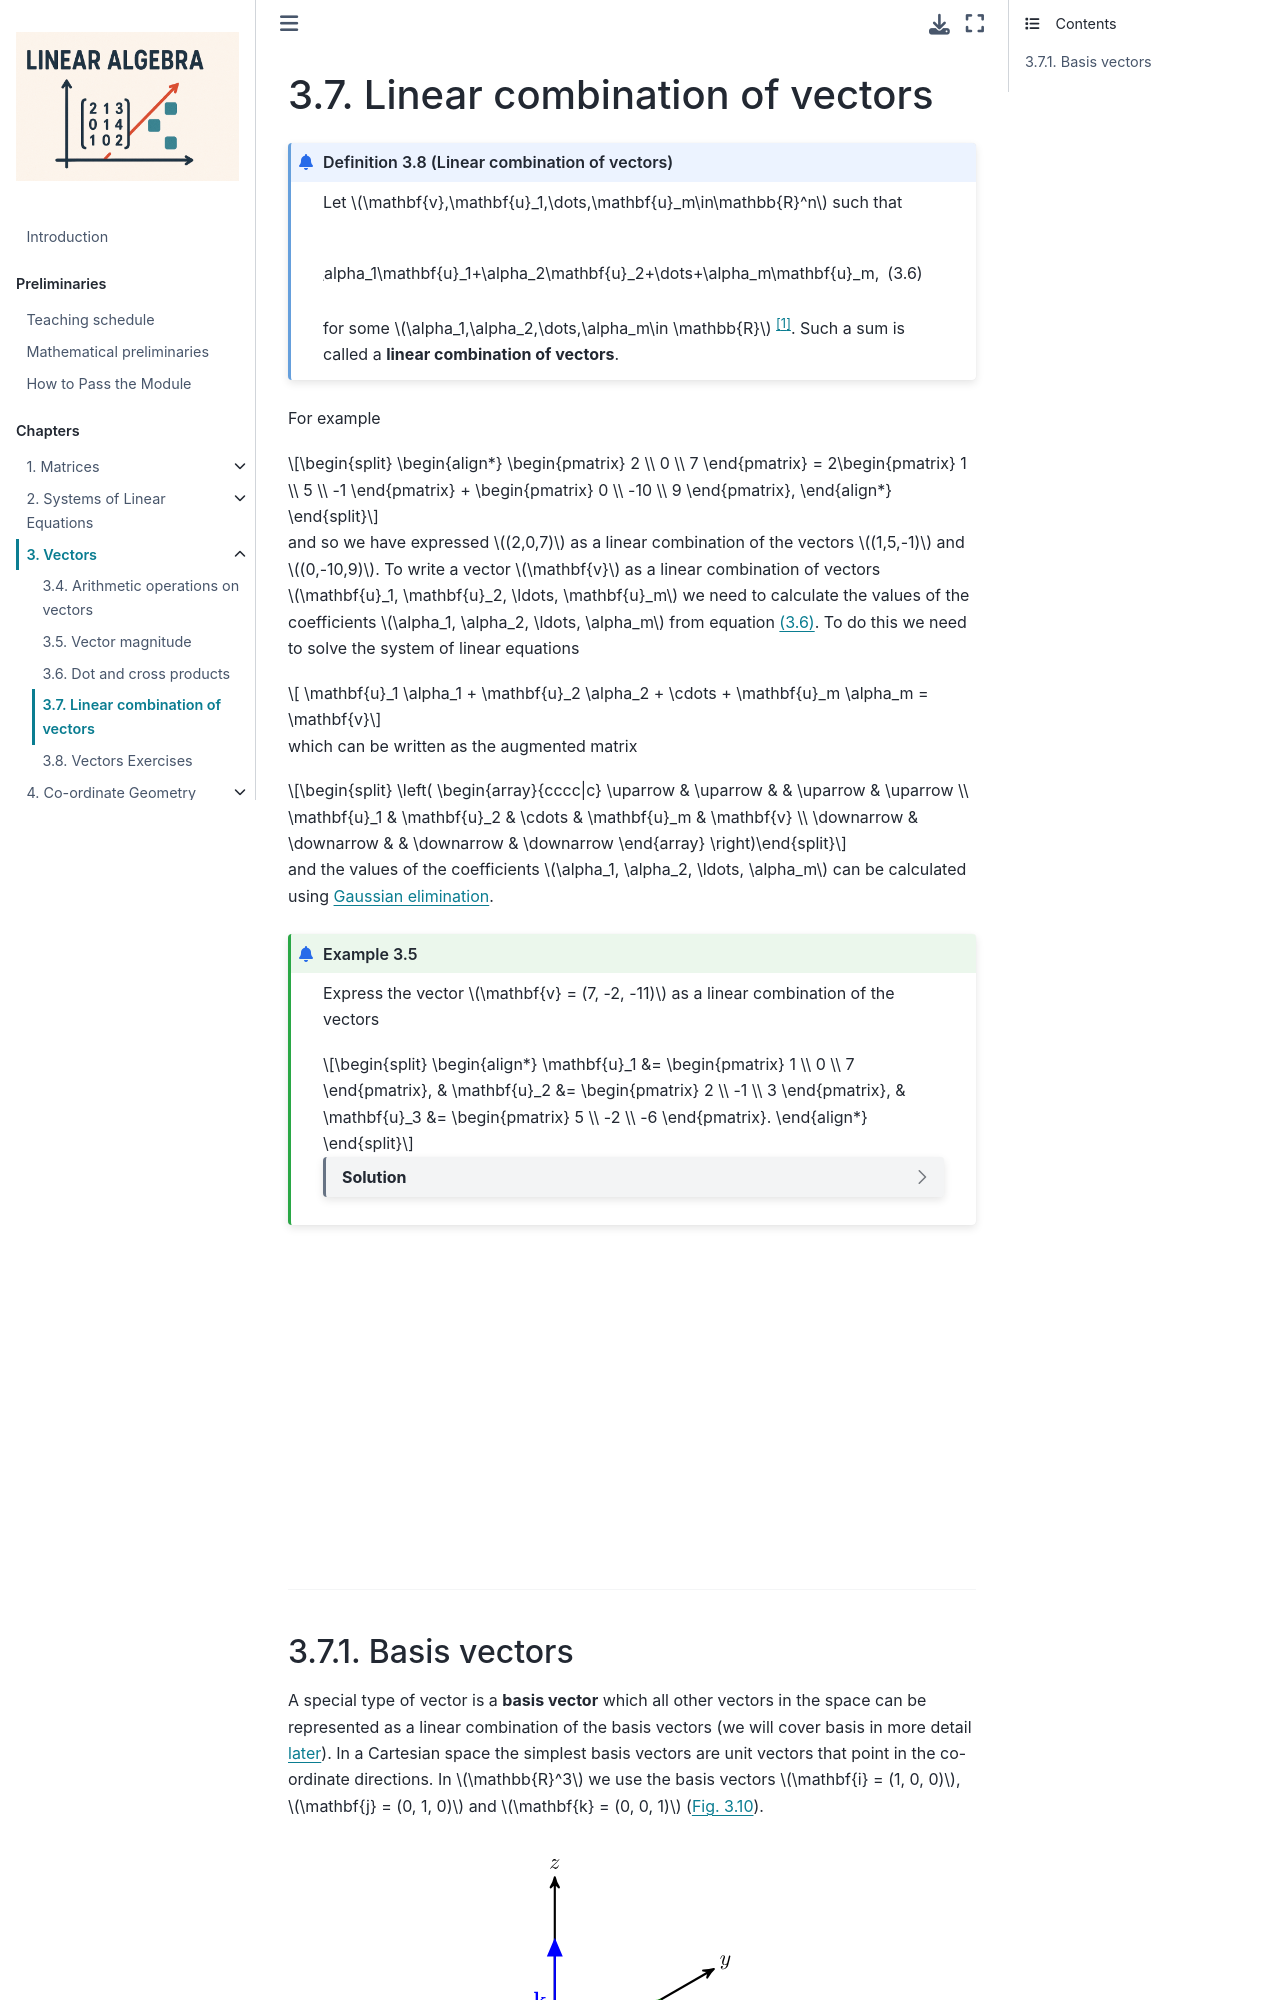

repository: jonshiach/LA-book · page: _pages/3.4_Linear_combinations.html · generator: jekyll

(linear-combination-of-vectors-section)=

# Linear combination of vectors

```{index} Vector ; linear combination
```

```{prf:definition} Linear combination of vectors
:label: linear-combination-of-vectors-definition

Let $\vec{v},\vec{u}_1,\dots,\vec{u}_m\in\mathbb{R}^n$ such that

$$ \vec{v}=\alpha_1\vec{u}_1+\alpha_2\vec{u}_2+\dots+\alpha_m\vec{u}_m, $$(linear-combination-equation)

for some $\alpha_1,\alpha_2,\dots,\alpha_m\in \mathbb{R}$ [^1]. Such a sum is called a **linear combination of vectors**.
```

[^1]: $\alpha$ is the lowercase Greek character *alpha* and is equivalent to 'a' in the Latin alphabet.

For example

$$ \begin{align*}
    \begin{pmatrix} 2 \\ 0 \\ 7 \end{pmatrix} = 
    2\begin{pmatrix} 1 \\ 5 \\ -1 \end{pmatrix} +
    \begin{pmatrix} 0 \\ -10 \\ 9 \end{pmatrix},
\end{align*} $$

and so we have expressed $(2,0,7)$ as a linear combination of the vectors $(1,5,-1)$ and $(0,-10,9)$. To write a vector $\vec{v}$ as a linear combination of vectors $\vec{u}_1, \vec{u}_2, \ldots, \vec{u}_m$ we need to calculate the values of the coefficients $\alpha_1, \alpha_2, \ldots, \alpha_m$ from equation {eq}`linear-combination-equation`. To do this we need to solve the system of linear equations

$$ \vec{u}_1 \alpha_1 + \vec{u}_2 \alpha_2 + \cdots + \vec{u}_m \alpha_m = \vec{v}$$

which can be written as the augmented matrix

$$ \left( \begin{array}{cccc|c}
    \uparrow & \uparrow & & \uparrow & \uparrow \\
    \vec{u}_1 & \vec{u}_2 & \cdots & \vec{u}_m & \vec{v} \\
    \downarrow & \downarrow & & \downarrow & \downarrow
\end{array} \right)$$

and the values of the coefficients $\alpha_1, \alpha_2, \ldots, \alpha_m$ can be calculated using [Gaussian elimination](gaussian-elimination-section).

````{prf:example}
:label: linear-combination-of-vectors-example

Express the vector $\vec{v} = (7, -2, -11)$ as a linear combination of the vectors

$$ \begin{align*}
    \vec{u}_1 &= \begin{pmatrix} 1 \\ 0 \\ 7 \end{pmatrix}, &
    \vec{u}_2 &= \begin{pmatrix} 2 \\ -1 \\ 3 \end{pmatrix}, &
    \vec{u}_3 &= \begin{pmatrix} 5 \\ -2 \\ -6 \end{pmatrix}.
\end{align*} $$

```{dropdown} Solution

We need to find the values of the coefficients $\alpha_1$, $\alpha_2$ and $\alpha_3$ in the following linear combination

$$ \begin{align*}
    \alpha_1 \begin{pmatrix} 1 \\ 0 \\ 7 \end{pmatrix} 
    + \alpha_2 \begin{pmatrix} 2 \\ -1 \\ 3 \end{pmatrix} 
    + \alpha_3 \begin{pmatrix} 5 \\ -2 \\ -6 \end{pmatrix}
    &= \begin{pmatrix} 7 \\ -2 \\ -11 \end{pmatrix},
\end{align*} $$

so we need the solution to the linear system

$$ \begin{align*}
    \alpha_1 + 2\alpha_2 + 5\alpha_3 &= 7, \\
    -\alpha_2 - 2\alpha_3 &= -2, \\
    7\alpha_1 + 3\alpha_2 - 6\alpha_3 &= -11.
\end{align*} $$

Using Gauss-Jordan elimination

$$ \begin{align*}
    &\left( \begin{array}{ccc|c} 
        1 & 2 & 5 & 7 \\
        0 & -1 & -2 & -2 \\
        7 & 3 & -6 & -11
    \end{array} \right)
    \begin{array}{l} \phantom{x} \\ \phantom{x} \\ R_3 - 7R_1 \end{array} &
    \longrightarrow &
    \left( \begin{array}{ccc|c} 
        1 & 2 & 5 & 7 \\
        0 & -1 & -2 & -2 \\
        0 & -11 & -41 & -60
    \end{array} \right)
    \begin{array}{l} \\ -R_2 \\ \phantom{x} \end{array} \\ \\ 
    \longrightarrow &
    \left( \begin{array}{ccc|c} 
        1 & 2 & 5 & 7 \\
        0 & 1 & 2 & 2 \\
        0 & -11 & -41 & -60
    \end{array} \right)
    \begin{array}{l} R_1 - 2R2 \\ \\ R_3 + 11R_2 \end{array} &
    \longrightarrow &
    \left( \begin{array}{ccc|c} 
        1 & 0 & 1 & 3 \\
        0 & 1 & 2 & 2 \\
        0 & 0 & -19 & -38
    \end{array} \right)
    \begin{array}{l} \\ \\ -\frac{1}{19} R_3 \end{array} \\ \\ 
    \longrightarrow &
    \left( \begin{array}{ccc|c} 
        1 & 0 & 1 & 3 \\
        0 & 1 & 2 & 2 \\
        0 & 0 & 1 & 2
    \end{array} \right)
    \begin{array}{l} R_1 - R_3 \\ R_2 - 2R_3 \\ \phantom{x} \end{array} & 
    \longrightarrow &
    \left( \begin{array}{ccc|c} 
        1 & 0 & 0 & 1 \\
        0 & 1 & 0 & -2 \\
        0 & 0 & 1 & 2
    \end{array} \right),
\end{align*} $$

so $\alpha_1 = 1$, $\alpha_2 = -2$ and $\alpha_3 = 2$. Therefore $\vec{v}$ can be expressed as the linear combination of vectors
